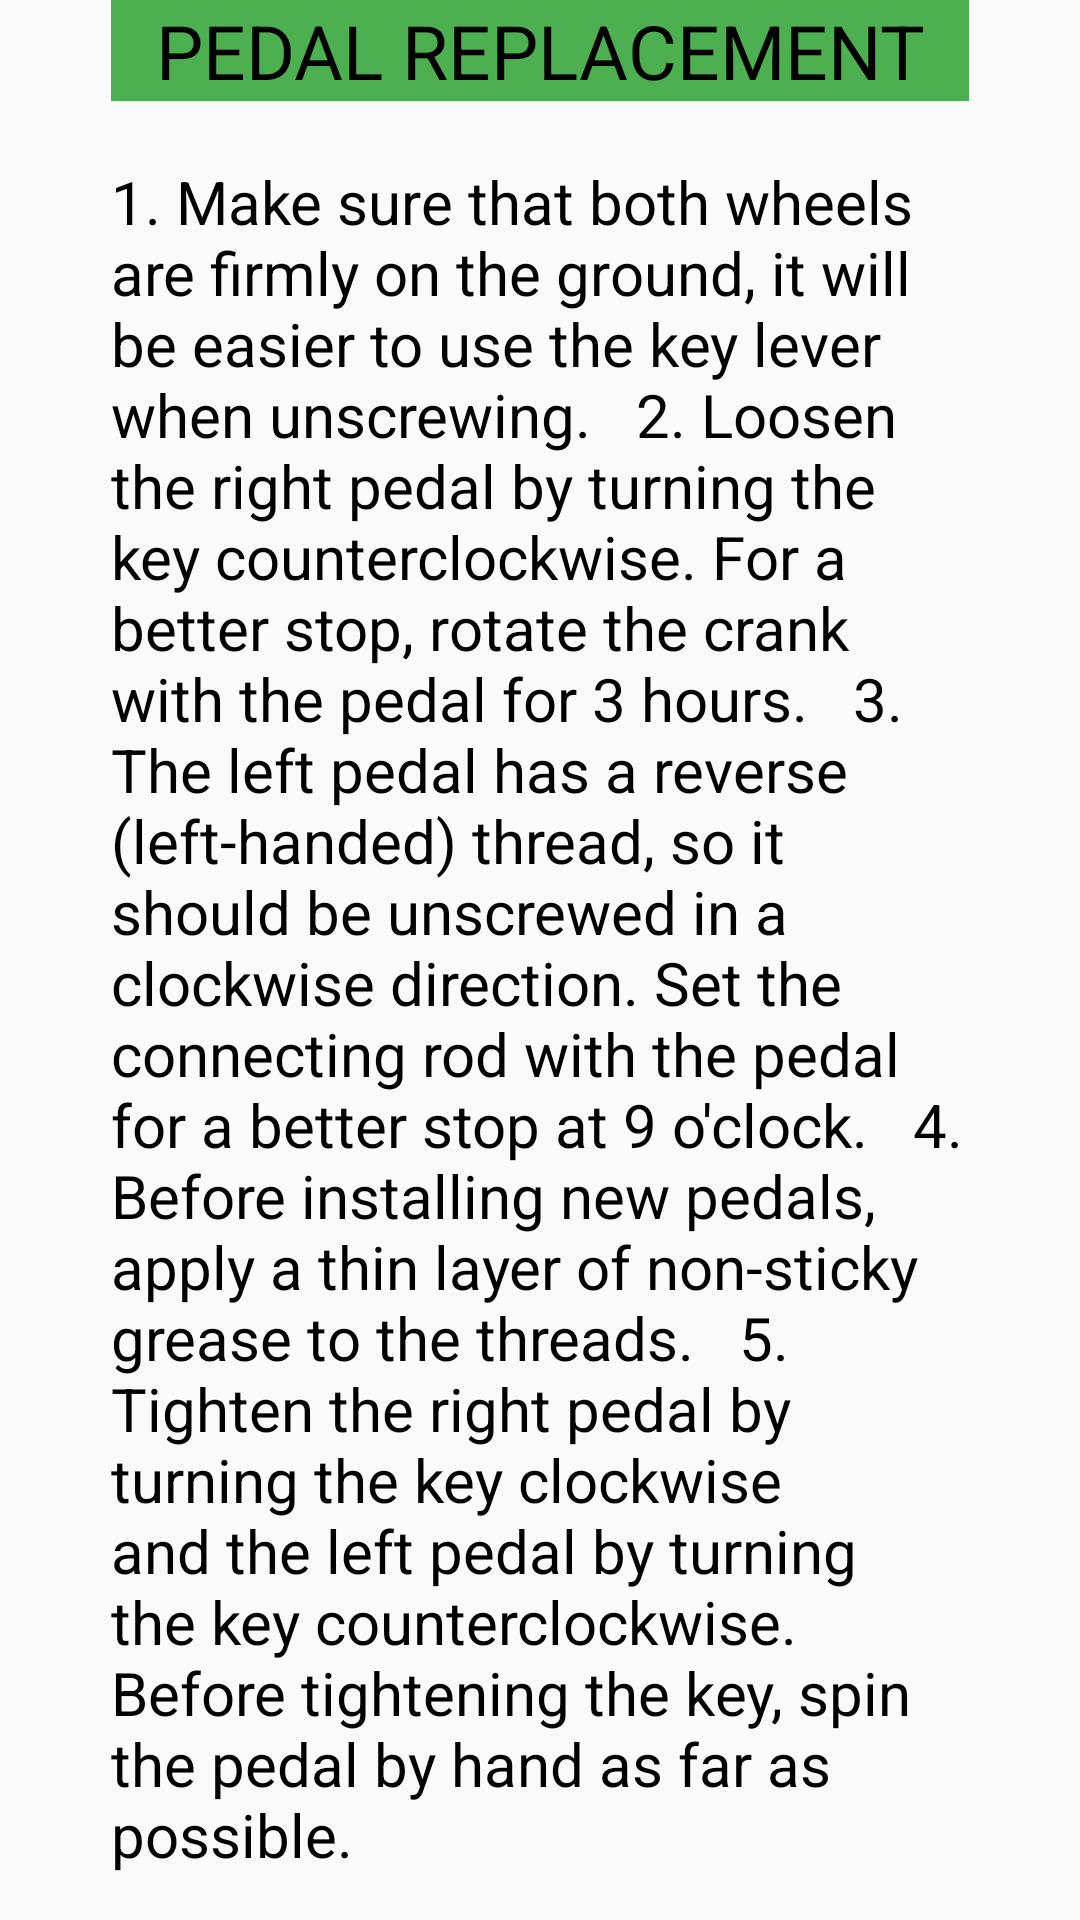

Layout XML and referenced resources for this Android screen:
<!-- AndroidManifest.xml: application theme Theme.FinalProjectBicycle -->
<!-- res/layout/activity_pedal.xml -->
<?xml version="1.0" encoding="utf-8"?>
<ScrollView xmlns:android="http://schemas.android.com/apk/res/android"
    xmlns:app="http://schemas.android.com/apk/res-auto"
    xmlns:tools="http://schemas.android.com/tools"
    android:layout_width="match_parent"
    android:layout_height="match_parent"
    android:background="@drawable/lap"
    tools:context=".pedal">

    <LinearLayout
        android:layout_width="match_parent"
        android:layout_height="wrap_content"
        android:orientation="vertical">

        <TextView
            android:layout_width="286dp"
            android:layout_height="match_parent"
            android:layout_gravity="center"
            android:background="#4CAF50"
            android:gravity="center"
            android:text="PEDAL REPLACEMENT"
            android:textColor="@color/black"
            android:textSize="25sp" />
        <TextView
            android:layout_width="286dp"
            android:layout_height="match_parent"
            android:layout_gravity="center"
            android:layout_marginTop="20sp"
            android:gravity="left"
            android:text="@string/peda"
            android:textColor="@color/black"
            android:textSize="20sp" />

    </LinearLayout>

</ScrollView>
<!-- resources referenced by this layout -->
<resources>
  <string name="peda">
          <br>1. Make sure that both wheels are firmly on the ground, it will be easier to use the key lever when unscrewing.</br>
  <br> </br>
          <br>2. Loosen the right pedal by turning the key counterclockwise. For a better stop, rotate the crank with the pedal for 3 hours.</br>
  <br> </br>
          <br>3. The left pedal has a reverse (left-handed) thread, so it should be unscrewed in a clockwise direction. Set the connecting rod with the pedal for a better stop at 9 o\'clock.</br>
  <br> </br>
          <br>4. Before installing new pedals, apply a thin layer of non-sticky grease to the threads.</br>
  <br> </br>
          <br>5. Tighten the right pedal by turning the key clockwise and the left pedal by turning the key counterclockwise. Before tightening the key, spin the pedal by hand as far as possible.</br>
      </string>
  <style name="Theme.FinalProjectBicycle" parent="Theme.AppCompat.Light.NoActionBar">
          
          <item name="colorPrimary">@color/purple_500</item>
          <item name="colorPrimaryVariant">@color/purple_700</item>
          <item name="colorOnPrimary">@color/white</item>
          
          <item name="colorSecondary">@color/teal_200</item>
          <item name="colorSecondaryVariant">@color/teal_700</item>
          <item name="colorOnSecondary">@color/black</item>
          
          <item name="android:statusBarColor" tools:targetApi="l">?attr/colorPrimaryVariant</item>
          
      </style>
  <!-- not gathered from this repository: default colours our renderer supplied (Android Studio template values) -->
  <color name="purple_500">#FF6200EE</color>
  <color name="purple_700">#FF3700B3</color>
  <color name="teal_200">#FF03DAC5</color>
  <color name="teal_700">#FF018786</color>
  <color name="black">#FF000000</color>
  <color name="white">#FFFFFFFF</color>
</resources>
